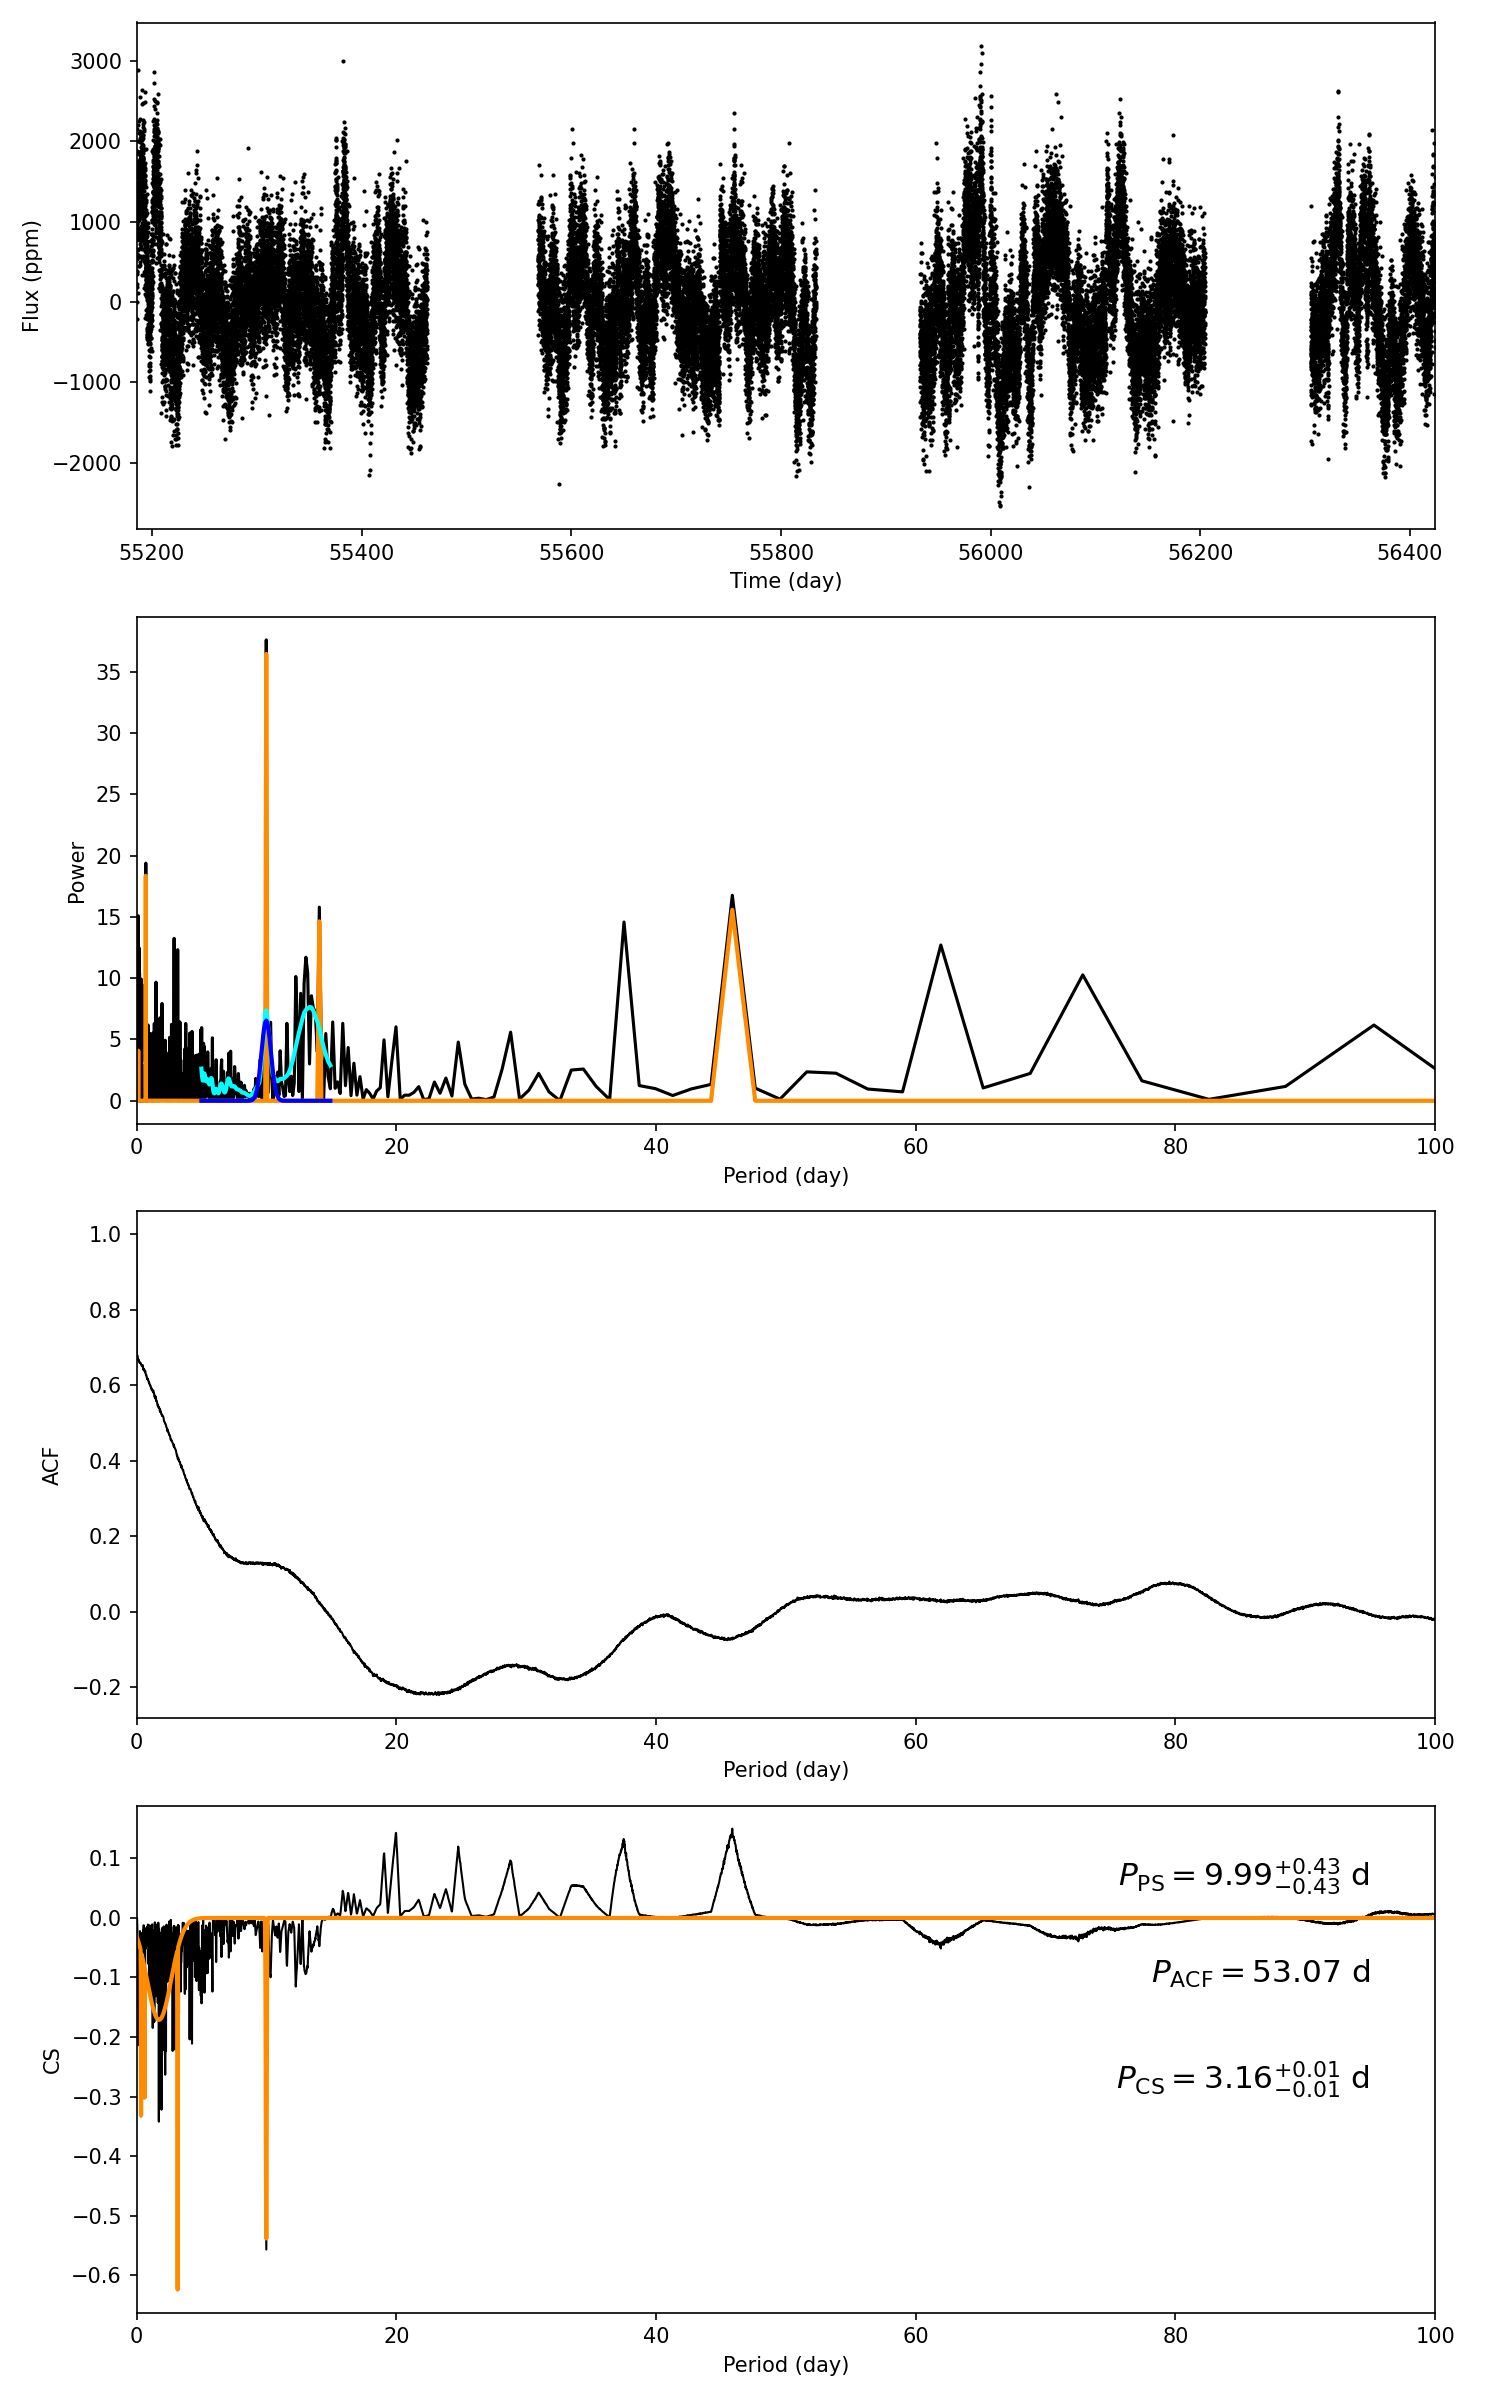

Values plotted in this chart, from the file beside it:
target_id, prot_ps, prot_acf, prot_cs, e_prot_ps, E_prot_ps, e_prot_acf, E_prot_acf, e_prot_cs, E_prot_cs, sph_ps, sph_acf, sph_cs, e_sph_ps, e_sph_acf, e_sph_cs, h_ps, fa_prob_ps, hacf, gacf, hcs
10221518, 9.987, 53.07, 3.163, 0.4257, 0.4257, -1.0, -1.0, 0.01024, 0.01024, 663.5, 707.8, 559.6, 134.3, 47.33, 119.3, 37.59, 4.708491066102913e-17, 0.04971, 0.03746, 0.1499
